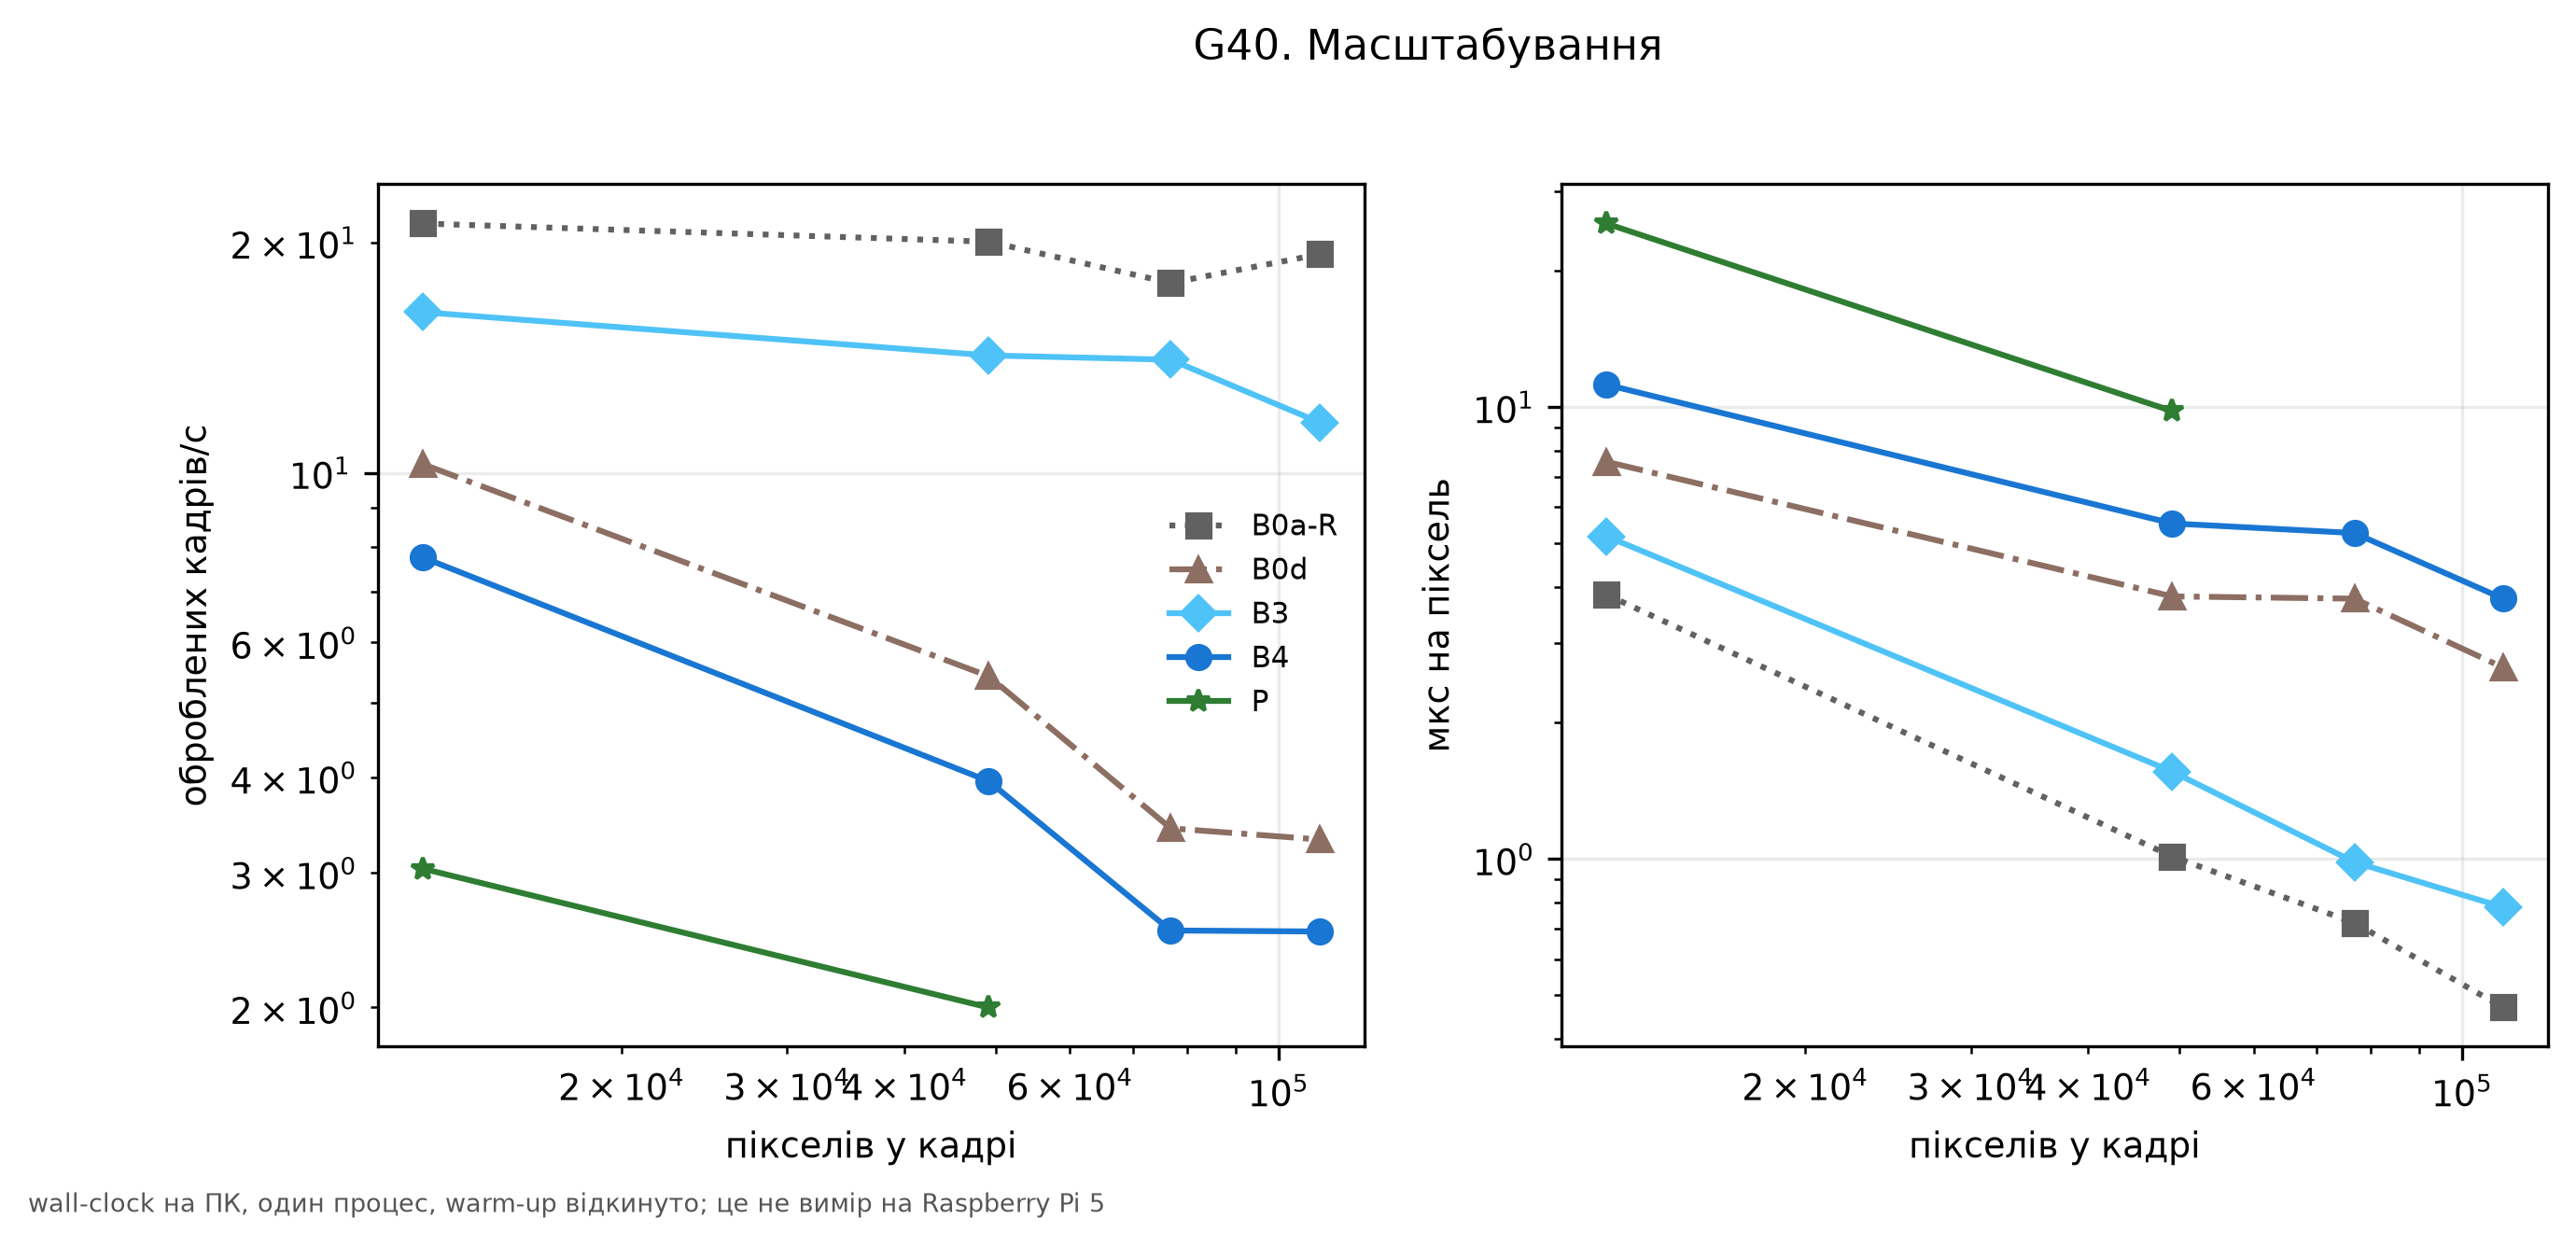

Source data for this figure (header and first rows):
frames_per_s, median_ms, method, pixels, resolution
21.18, 47.24, B0a-R, 12288, 128x96
20.05, 49.75, B0a-R, 49152, 256x192
17.71, 55.46, B0a-R, 76800, 320x240
19.31, 51.86, B0a-R, 110592, 384x288
10.26, 92.98, B0d, 12288, 128x96
5.423, 187.2, B0d, 49152, 256x192
3.43, 289.2, B0d, 76800, 320x240
3.316, 293.3, B0d, 110592, 384x288
16.22, 63.59, B3, 12288, 128x96
14.24, 76.7, B3, 49152, 256x192
14.06, 75.56, B3, 76800, 320x240
11.64, 86.46, B3, 110592, 384x288
7.751, 137.7, B4, 12288, 128x96
3.954, 271.6, B4, 49152, 256x192
2.522, 404.1, B4, 76800, 320x240
2.514, 416.5, B4, 110592, 384x288
3.038, 313, P, 12288, 128x96
2, 481.4, P, 49152, 256x192
